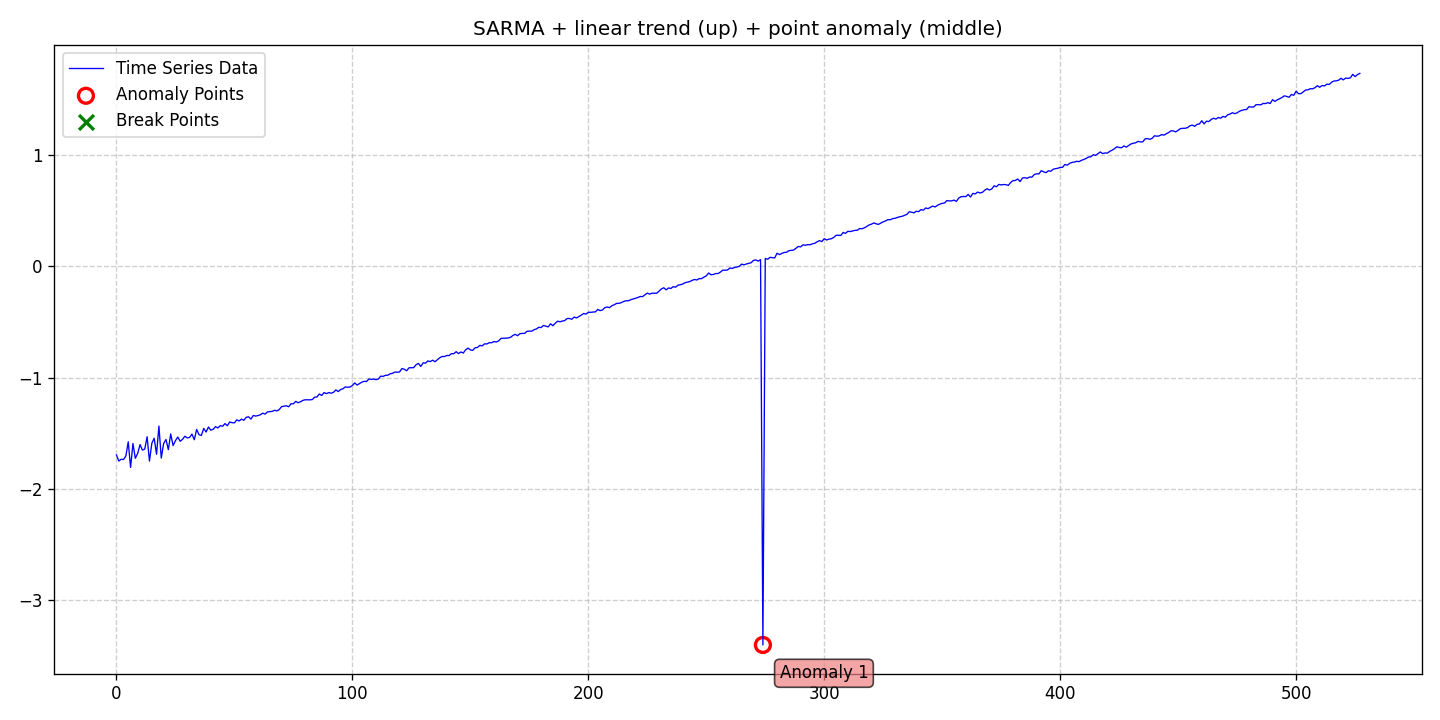

Source data for this figure (header and first rows):
date, data, stationary, det_lin_up, det_lin_down, det_quad, det_cubic, det_exp, det_damped, stoc_trend, volatility, single_seas, multiple_seas, point_anom_single, point_anom_multi, collect_anom, context_anom, mean_shift, var_shift, trend_shift, point_anom_count, point_anom_location, point_anom_point, collect_anom_count
2020-01-01, -1.696, 0, 1, 0, 0, 0, 0, 0, 0, 0, 1, 0, 1, 0, 0, 0, 0, 0, 0, 1, middle, [274], 0
2020-01-02, -1.75, 0, 1, 0, 0, 0, 0, 0, 0, 0, 1, 0, 1, 0, 0, 0, 0, 0, 0, 1, middle, [274], 0
2020-01-03, -1.735, 0, 1, 0, 0, 0, 0, 0, 0, 0, 1, 0, 1, 0, 0, 0, 0, 0, 0, 1, middle, [274], 0
2020-01-04, -1.737, 0, 1, 0, 0, 0, 0, 0, 0, 0, 1, 0, 1, 0, 0, 0, 0, 0, 0, 1, middle, [274], 0
2020-01-05, -1.704, 0, 1, 0, 0, 0, 0, 0, 0, 0, 1, 0, 1, 0, 0, 0, 0, 0, 0, 1, middle, [274], 0
2020-01-06, -1.578, 0, 1, 0, 0, 0, 0, 0, 0, 0, 1, 0, 1, 0, 0, 0, 0, 0, 0, 1, middle, [274], 0
2020-01-07, -1.807, 0, 1, 0, 0, 0, 0, 0, 0, 0, 1, 0, 1, 0, 0, 0, 0, 0, 0, 1, middle, [274], 0
2020-01-08, -1.592, 0, 1, 0, 0, 0, 0, 0, 0, 0, 1, 0, 1, 0, 0, 0, 0, 0, 0, 1, middle, [274], 0
2020-01-09, -1.725, 0, 1, 0, 0, 0, 0, 0, 0, 0, 1, 0, 1, 0, 0, 0, 0, 0, 0, 1, middle, [274], 0
2020-01-10, -1.682, 0, 1, 0, 0, 0, 0, 0, 0, 0, 1, 0, 1, 0, 0, 0, 0, 0, 0, 1, middle, [274], 0
2020-01-11, -1.603, 0, 1, 0, 0, 0, 0, 0, 0, 0, 1, 0, 1, 0, 0, 0, 0, 0, 0, 1, middle, [274], 0
2020-01-12, -1.651, 0, 1, 0, 0, 0, 0, 0, 0, 0, 1, 0, 1, 0, 0, 0, 0, 0, 0, 1, middle, [274], 0
2020-01-13, -1.643, 0, 1, 0, 0, 0, 0, 0, 0, 0, 1, 0, 1, 0, 0, 0, 0, 0, 0, 1, middle, [274], 0
2020-01-14, -1.532, 0, 1, 0, 0, 0, 0, 0, 0, 0, 1, 0, 1, 0, 0, 0, 0, 0, 0, 1, middle, [274], 0
2020-01-15, -1.751, 0, 1, 0, 0, 0, 0, 0, 0, 0, 1, 0, 1, 0, 0, 0, 0, 0, 0, 1, middle, [274], 0
2020-01-16, -1.591, 0, 1, 0, 0, 0, 0, 0, 0, 0, 1, 0, 1, 0, 0, 0, 0, 0, 0, 1, middle, [274], 0
2020-01-17, -1.545, 0, 1, 0, 0, 0, 0, 0, 0, 0, 1, 0, 1, 0, 0, 0, 0, 0, 0, 1, middle, [274], 0
2020-01-18, -1.689, 0, 1, 0, 0, 0, 0, 0, 0, 0, 1, 0, 1, 0, 0, 0, 0, 0, 0, 1, middle, [274], 0
2020-01-19, -1.436, 0, 1, 0, 0, 0, 0, 0, 0, 0, 1, 0, 1, 0, 0, 0, 0, 0, 0, 1, middle, [274], 0
2020-01-20, -1.724, 0, 1, 0, 0, 0, 0, 0, 0, 0, 1, 0, 1, 0, 0, 0, 0, 0, 0, 1, middle, [274], 0
2020-01-21, -1.592, 0, 1, 0, 0, 0, 0, 0, 0, 0, 1, 0, 1, 0, 0, 0, 0, 0, 0, 1, middle, [274], 0
2020-01-22, -1.557, 0, 1, 0, 0, 0, 0, 0, 0, 0, 1, 0, 1, 0, 0, 0, 0, 0, 0, 1, middle, [274], 0
2020-01-23, -1.648, 0, 1, 0, 0, 0, 0, 0, 0, 0, 1, 0, 1, 0, 0, 0, 0, 0, 0, 1, middle, [274], 0
2020-01-24, -1.507, 0, 1, 0, 0, 0, 0, 0, 0, 0, 1, 0, 1, 0, 0, 0, 0, 0, 0, 1, middle, [274], 0
2020-01-25, -1.611, 0, 1, 0, 0, 0, 0, 0, 0, 0, 1, 0, 1, 0, 0, 0, 0, 0, 0, 1, middle, [274], 0
2020-01-26, -1.567, 0, 1, 0, 0, 0, 0, 0, 0, 0, 1, 0, 1, 0, 0, 0, 0, 0, 0, 1, middle, [274], 0
2020-01-27, -1.534, 0, 1, 0, 0, 0, 0, 0, 0, 0, 1, 0, 1, 0, 0, 0, 0, 0, 0, 1, middle, [274], 0
2020-01-28, -1.572, 0, 1, 0, 0, 0, 0, 0, 0, 0, 1, 0, 1, 0, 0, 0, 0, 0, 0, 1, middle, [274], 0
2020-01-29, -1.556, 0, 1, 0, 0, 0, 0, 0, 0, 0, 1, 0, 1, 0, 0, 0, 0, 0, 0, 1, middle, [274], 0
2020-01-30, -1.527, 0, 1, 0, 0, 0, 0, 0, 0, 0, 1, 0, 1, 0, 0, 0, 0, 0, 0, 1, middle, [274], 0
2020-01-31, -1.542, 0, 1, 0, 0, 0, 0, 0, 0, 0, 1, 0, 1, 0, 0, 0, 0, 0, 0, 1, middle, [274], 0
2020-02-01, -1.538, 0, 1, 0, 0, 0, 0, 0, 0, 0, 1, 0, 1, 0, 0, 0, 0, 0, 0, 1, middle, [274], 0
2020-02-02, -1.508, 0, 1, 0, 0, 0, 0, 0, 0, 0, 1, 0, 1, 0, 0, 0, 0, 0, 0, 1, middle, [274], 0
2020-02-03, -1.558, 0, 1, 0, 0, 0, 0, 0, 0, 0, 1, 0, 1, 0, 0, 0, 0, 0, 0, 1, middle, [274], 0
2020-02-04, -1.466, 0, 1, 0, 0, 0, 0, 0, 0, 0, 1, 0, 1, 0, 0, 0, 0, 0, 0, 1, middle, [274], 0
2020-02-05, -1.514, 0, 1, 0, 0, 0, 0, 0, 0, 0, 1, 0, 1, 0, 0, 0, 0, 0, 0, 1, middle, [274], 0
2020-02-06, -1.52, 0, 1, 0, 0, 0, 0, 0, 0, 0, 1, 0, 1, 0, 0, 0, 0, 0, 0, 1, middle, [274], 0
2020-02-07, -1.457, 0, 1, 0, 0, 0, 0, 0, 0, 0, 1, 0, 1, 0, 0, 0, 0, 0, 0, 1, middle, [274], 0
2020-02-08, -1.489, 0, 1, 0, 0, 0, 0, 0, 0, 0, 1, 0, 1, 0, 0, 0, 0, 0, 0, 1, middle, [274], 0
2020-02-09, -1.445, 0, 1, 0, 0, 0, 0, 0, 0, 0, 1, 0, 1, 0, 0, 0, 0, 0, 0, 1, middle, [274], 0
2020-02-10, -1.472, 0, 1, 0, 0, 0, 0, 0, 0, 0, 1, 0, 1, 0, 0, 0, 0, 0, 0, 1, middle, [274], 0
2020-02-11, -1.465, 0, 1, 0, 0, 0, 0, 0, 0, 0, 1, 0, 1, 0, 0, 0, 0, 0, 0, 1, middle, [274], 0
2020-02-12, -1.441, 0, 1, 0, 0, 0, 0, 0, 0, 0, 1, 0, 1, 0, 0, 0, 0, 0, 0, 1, middle, [274], 0
2020-02-13, -1.453, 0, 1, 0, 0, 0, 0, 0, 0, 0, 1, 0, 1, 0, 0, 0, 0, 0, 0, 1, middle, [274], 0
2020-02-14, -1.432, 0, 1, 0, 0, 0, 0, 0, 0, 0, 1, 0, 1, 0, 0, 0, 0, 0, 0, 1, middle, [274], 0
2020-02-15, -1.437, 0, 1, 0, 0, 0, 0, 0, 0, 0, 1, 0, 1, 0, 0, 0, 0, 0, 0, 1, middle, [274], 0
2020-02-16, -1.413, 0, 1, 0, 0, 0, 0, 0, 0, 0, 1, 0, 1, 0, 0, 0, 0, 0, 0, 1, middle, [274], 0
2020-02-17, -1.433, 0, 1, 0, 0, 0, 0, 0, 0, 0, 1, 0, 1, 0, 0, 0, 0, 0, 0, 1, middle, [274], 0
2020-02-18, -1.399, 0, 1, 0, 0, 0, 0, 0, 0, 0, 1, 0, 1, 0, 0, 0, 0, 0, 0, 1, middle, [274], 0
2020-02-19, -1.405, 0, 1, 0, 0, 0, 0, 0, 0, 0, 1, 0, 1, 0, 0, 0, 0, 0, 0, 1, middle, [274], 0
2020-02-20, -1.407, 0, 1, 0, 0, 0, 0, 0, 0, 0, 1, 0, 1, 0, 0, 0, 0, 0, 0, 1, middle, [274], 0
2020-02-21, -1.379, 0, 1, 0, 0, 0, 0, 0, 0, 0, 1, 0, 1, 0, 0, 0, 0, 0, 0, 1, middle, [274], 0
2020-02-22, -1.39, 0, 1, 0, 0, 0, 0, 0, 0, 0, 1, 0, 1, 0, 0, 0, 0, 0, 0, 1, middle, [274], 0
2020-02-23, -1.374, 0, 1, 0, 0, 0, 0, 0, 0, 0, 1, 0, 1, 0, 0, 0, 0, 0, 0, 1, middle, [274], 0
2020-02-24, -1.383, 0, 1, 0, 0, 0, 0, 0, 0, 0, 1, 0, 1, 0, 0, 0, 0, 0, 0, 1, middle, [274], 0
2020-02-25, -1.357, 0, 1, 0, 0, 0, 0, 0, 0, 0, 1, 0, 1, 0, 0, 0, 0, 0, 0, 1, middle, [274], 0
2020-02-26, -1.352, 0, 1, 0, 0, 0, 0, 0, 0, 0, 1, 0, 1, 0, 0, 0, 0, 0, 0, 1, middle, [274], 0
2020-02-27, -1.373, 0, 1, 0, 0, 0, 0, 0, 0, 0, 1, 0, 1, 0, 0, 0, 0, 0, 0, 1, middle, [274], 0
2020-02-28, -1.341, 0, 1, 0, 0, 0, 0, 0, 0, 0, 1, 0, 1, 0, 0, 0, 0, 0, 0, 1, middle, [274], 0
2020-02-29, -1.346, 0, 1, 0, 0, 0, 0, 0, 0, 0, 1, 0, 1, 0, 0, 0, 0, 0, 0, 1, middle, [274], 0
... 468 more rows
